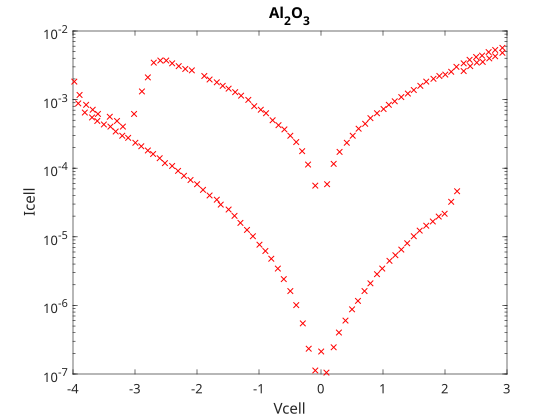

The file beside this chart, header and first rows:
-3.9788, 0.0018293
-3.915, 0.0008804
-3.894, 0.001169
-3.809, 0.0006479
-3.788, 0.0008398
-3.693, 0.0005492
-3.682, 0.000712
-3.608, 0.0004881
-3.598, 0.000618
-3.502, 0.0004338
-3.407, 0.0005623
-3.396, 0.0004042
-3.312, 0.0003426
-3.291, 0.0004881
-3.206, 0.0002974
-3.195, 0.0004042
-3.11, 0.0002771
-3.015, 0.000618
-2.994, 0.0002349
-2.899, 0.0002088
-2.888, 0.001315
-2.793, 0.002107
-2.793, 0.0001812
-2.708, 0.0001611
-2.697, 0.003459
-2.602, 0.0001398
-2.591, 0.003713
-2.517, 0.0001185
-2.496, 0.003713
-2.401, 0.003378
-2.401, 0.0001078
-2.306, 9.1425e-05
-2.295, 0.003074
-2.21, 7.7508e-05
-2.189, 0.002797
-2.104, 6.7277e-05
-2.083, 0.002668
-1.998, 5.8397e-05
-1.903, 4.8353e-05
-1.882, 0.002209
-1.797, 0.001963
-1.797, 4.0037e-05
-1.681, 0.001787
-1.681, 3.4752e-05
-1.617, 2.9462e-05
-1.585, 0.001588
-1.49, 0.001445
-1.49, 2.4977e-05
-1.395, 2.0199e-05
-1.384, 0.001284
-1.3, 1.5954e-05
-1.289, 0.001141
-1.194, 1.2601e-05
-1.173, 0.0009906
-1.098, 1.0191e-05
-1.077, 0.0008011
-0.9924, 7.678e-06
-0.9713, 0.000712
-0.8971, 6.2092e-06
-0.8865, 0.0006327
-0.8018, 4.7899e-06
... 74 more rows
